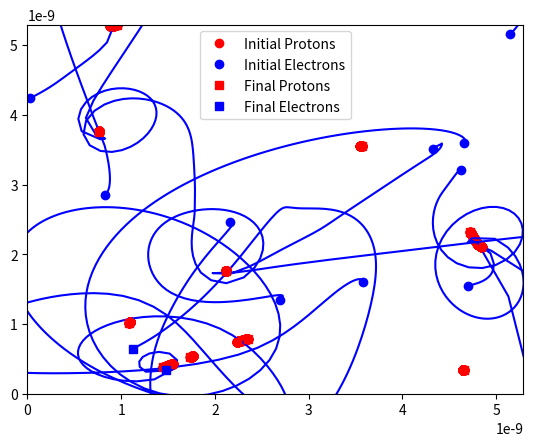

Generate this figure with matplotlib:
import numpy as np
from pylab import plot, axis, show, xlim, ylim, savefig
from scipy.integrate import odeint
import matplotlib.pyplot as plt

# Physical Constants (SI units, 2019 redefinition)
qe   = 1.602176634e-19       # fundamental charge [C]
me   = 9.109383701528e-31    # electron rest mass [kg]
mp   = 1.6726219236951e-27   # proton rest mass [kg]
lux  = 299792458.0           # speed of light [m/s]
hp   = 6.62607015e-34        # Planck constant [Js]
muref= 1.0000000005415e-7    # Reference measure of mu0
mu0  = 4.0*np.pi*muref       # Vacuum permeability [H/m]
eps0 = 1/lux/lux/mu0         # Vacuum permittivity [F/m]
fine = qe*qe*lux*mu0/2.0/hp  # Fine structure
kc   = 1.0/4.0/np.pi/eps0    # Coulomb constant
hbar = hp/2.0/np.pi          # h-bar
epsilon = 1.0e-15            # Small number (nucleus size) [m]

# Bohr model (SI units)
a0   = hbar/me/lux/fine             # Bohr radius
mk   = kc*qe*qe/me
vb   = np.sqrt(mk/a0)               # Bohr speed
tb   = 2.0*np.pi*np.sqrt(a0**3/mk)  # Bohr period

# Number of particles
Np = 20

# Charge and Mass
q = np.concatenate( (qe*np.ones(Np//2), -qe*np.ones(Np//2) ) )
m = np.concatenate( (mp*np.ones(Np//2),  me*np.ones(Np//2) ) )

# Characteristic time [s]
T = 200.0*tb #20.0*tb
print('T=',T,' [s]')

# Characteristic size of the domain [m]
L = 100.0*a0
print('L=',L,' [m]')

Rx = np.random.rand(Np)*L
Ry = np.random.rand(Np)*L
Rz = np.random.rand(Np)*L
Vx = np.concatenate( ( np.zeros(Np//2), np.random.rand(Np//2)*vb/18.0 ) )
Vy = np.concatenate( ( np.zeros(Np//2), np.random.rand(Np//2)*vb/18.0 ) )
Vz = np.concatenate( ( np.zeros(Np//2), np.random.rand(Np//2)*vb/18.0 ) )


# Dynamic function, Newton-Lorentz Equation
def dynamics(time,y):

   rx = y[0*Np:1*Np]
   ry = y[1*Np:2*Np]
   rz = y[2*Np:3*Np]

   vx = y[3*Np:4*Np]
   vy = y[4*Np:5*Np]
   vz = y[5*Np:6*Np]

   # Electric field
   Ex = 0.0
   Ey = 0.0
   Ez = 0.0

   # Magnetic field
   Bx = 0.0
   By = 0.0
   Bz = 0.0

   ax = np.zeros(Np)
   ay = np.zeros(Np)
   az = np.zeros(Np)

   for i in range(Np):
      for j in range(Np):
         if (j!=i):

            rx_ij = rx[i] - rx[j]
            ry_ij = ry[i] - ry[j]
            rz_ij = rz[i] - rz[j]

            r_ij = np.sqrt( rx_ij**2 + ry_ij**2 + rz_ij**2 ) + epsilon

            Fx_ij = kc * q[i]*q[j] * rx_ij / (r_ij**3)
            Fy_ij = kc * q[i]*q[j] * ry_ij / (r_ij**3)
            Fz_ij = kc * q[i]*q[j] * rz_ij / (r_ij**3)

            ax[i] += Fx_ij/m[i]
            ay[i] += Fy_ij/m[i]
            az[i] += Fz_ij/m[i]


   return np.concatenate( (vx, vy, vz, ax, ay, az) )


def ode4( f, y0, x ):
   '''
    Runge-Kutta 4th order
    -----------------------------
    Butcher Table:

    0   | 0     0     0     0
    1/2 | 1/2   0     0     0
    1/2 | 0     1/2   0     0
    1   | 0     0     1     0
    -----------------------------
        | 1/6   1/3   1/3   1/6
   '''
   N = np.size( x )
   h = x[1] - x[0]
   I = np.size( y0 )
   y = np.zeros((N,I))
   y[0,:] = y0
   for n in range(0, N-1):
      k1 = h * f( x[n]       , y[n,:]        )
      k2 = h * f( x[n]+h/2.0 , y[n,:]+k1/2.0 )
      k3 = h * f( x[n]+h/2.0 , y[n,:]+k2/2.0 )
      k4 = h * f( x[n]+h     , y[n,:]+k3     )
      y[n+1,:] = y[n,:] + k1/3.0 + k2/6.0 + k3/6.0 + k4/3.0

   return y


# Time interval
tspan = np.linspace(0.0, T, 200)

# Initial conditions
Y0 = np.zeros( (6*Np) )
Y0 = np.concatenate( ( Rx, Ry, Rz, Vx, Vy, Vz ) )

# Solve the ODE
Y = ode4( dynamics, Y0, tspan )

Rx = Y[ :, 0*Np:1*Np ]
Ry = Y[ :, 1*Np:2*Np ]
Rz = Y[ :, 2*Np:3*Np ]

Vx = Y[ :, 3*Np:4*Np ]
Vy = Y[ :, 4*Np:5*Np ]
Vz = Y[ :, 5*Np:6*Np ]

# Plot
plot( Rx[:,0:Np//2], Ry[:,0:Np//2], 'ro-') # protons
plot( Rx[:,Np//2:Np], Ry[:,Np//2:Np], 'b-') # electrons

# Plot initial positions
plot(Rx[0, 0:Np//2], Ry[0, 0:Np//2], 'ro', label='Initial Protons')  # Initial protons
plot(Rx[0, Np//2:Np], Ry[0, Np//2:Np], 'bo', label='Initial Electrons')  # Initial electrons

# Plot final positions
plot(Rx[-1, 0:Np//2], Ry[-1, 0:Np//2], 'rs', label='Final Protons')  # Final protons
plot(Rx[-1, Np//2:Np], Ry[-1, Np//2:Np], 'bs', label='Final Electrons')  # Final electrons

plt.legend()
xlim([ 0, L ])
ylim([ 0, L ])
savefig('ex09_nbody_20body.png',dpi=200)
show()
